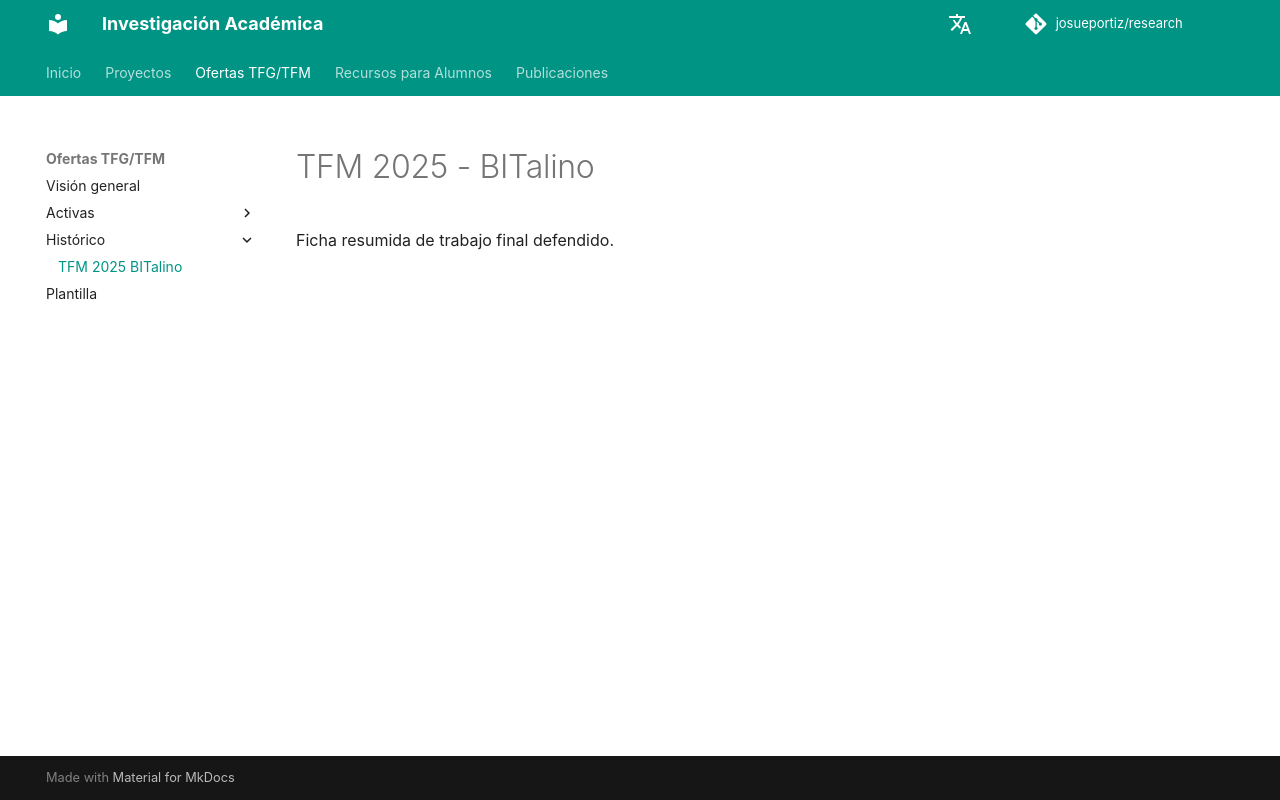

repository: josueportiz/research · page: tfx/historico/tfm-2025-bitalino/index.html · generator: mkdocs

# TFM 2025 - BITalino

Ficha resumida de trabajo final defendido.
